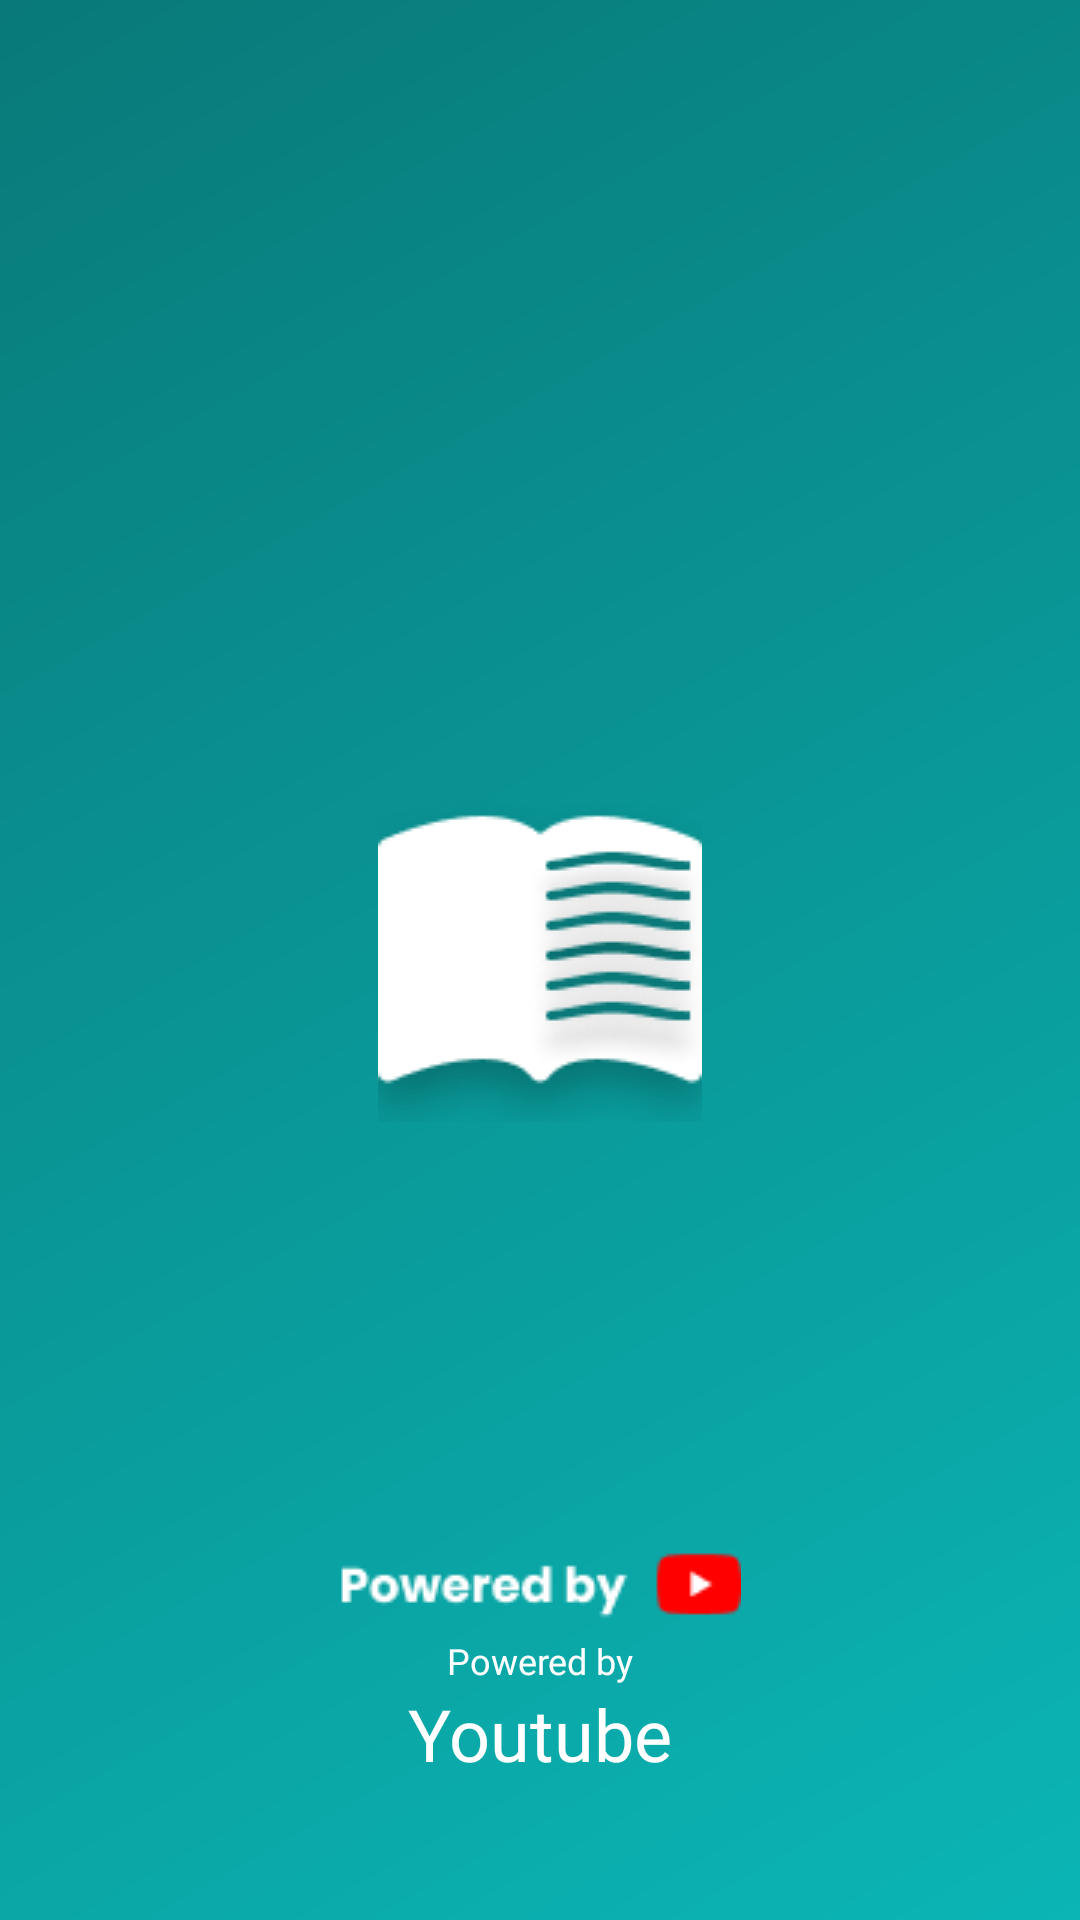

Here is an Android app screen rendered from its layout file. Give the layout XML and the strings, colors and styles it references.
<!-- AndroidManifest.xml: activity theme SplashTheme -->
<!-- res/layout/activity_splash.xml -->
<?xml version="1.0" encoding="utf-8"?>
<androidx.constraintlayout.widget.ConstraintLayout xmlns:android="http://schemas.android.com/apk/res/android"
    xmlns:app="http://schemas.android.com/apk/res-auto"
    xmlns:tools="http://schemas.android.com/tools"
    android:layout_width="match_parent"
    android:layout_height="match_parent"
    tools:context=".presentation.splash.SplashActivity">

    <TextView
        android:id="@+id/tv_powered"
        android:layout_width="wrap_content"
        android:layout_height="wrap_content"
        app:layout_constraintEnd_toEndOf="parent"
        app:layout_constraintStart_toStartOf="parent"
        android:fontFamily="@font/poppins_regular"
        android:textSize="12sp"
        app:layout_constraintBottom_toTopOf="@id/tv_youtube"
        android:textColor="@color/white"
        android:text="@string/powered_by"/>

    <TextView
        android:id="@+id/tv_youtube"
        android:layout_width="wrap_content"
        android:layout_height="wrap_content"
        app:layout_constraintEnd_toEndOf="parent"
        app:layout_constraintStart_toStartOf="parent"
        app:layout_constraintBottom_toBottomOf="parent"
        android:textSize="24sp"
        android:layout_marginBottom="46dp"
        android:fontFamily="@font/youtube_sans_bold"
        android:textColor="@color/white"
        android:text="@string/Youtube"/>
</androidx.constraintlayout.widget.ConstraintLayout>
<!-- resources referenced by this layout -->
<resources>
  <color name="white">#FFFFFFFF</color>
  <string name="Youtube">Youtube</string>
  <string name="powered_by">Powered by</string>
  <style name="SplashTheme" parent="Theme.MaterialComponents.Light.NoActionBar">
          <item name="android:windowIsTranslucent">true</item>
          <item name="android:windowBackground">@drawable/bg_splash</item>
          <item name="colorPrimary">@color/primary_color</item>
          <item name="colorPrimaryDark">@color/primary_color</item>
          <item name="colorAccent">@color/primary_color</item>
          <item name="android:statusBarColor">@color/primary_color</item>
      </style>
  <!-- drawable bg_splash (drawable) -->
  <?xml version="1.0" encoding="utf-8"?>
  <layer-list xmlns:android="http://schemas.android.com/apk/res/android">
      <item android:drawable="@drawable/bg_gradient"/>
      <item>
          <bitmap
              android:gravity="center"
              android:src="@drawable/logo_kultum"/>
      </item>
      <item android:bottom="100dp">
          <bitmap
              android:gravity="bottom"
              android:src="@drawable/powered_by_youtube"/>
      </item>
  </layer-list>
  <color name="primary_color">#097979</color>
  <!-- drawable bg_gradient (drawable) -->
  <shape xmlns:android="http://schemas.android.com/apk/res/android"
      android:shape="rectangle" >
      <gradient
          android:type="linear"
          android:angle="135"
          android:startColor="#0BB5B5"
          android:endColor="@color/primary_color" />
  </shape>
  <!-- drawable logo_kultum: png bitmap (drawable, 6776 bytes) -->
  <!-- drawable powered_by_youtube: png bitmap (drawable, 1219 bytes) -->
</resources>
